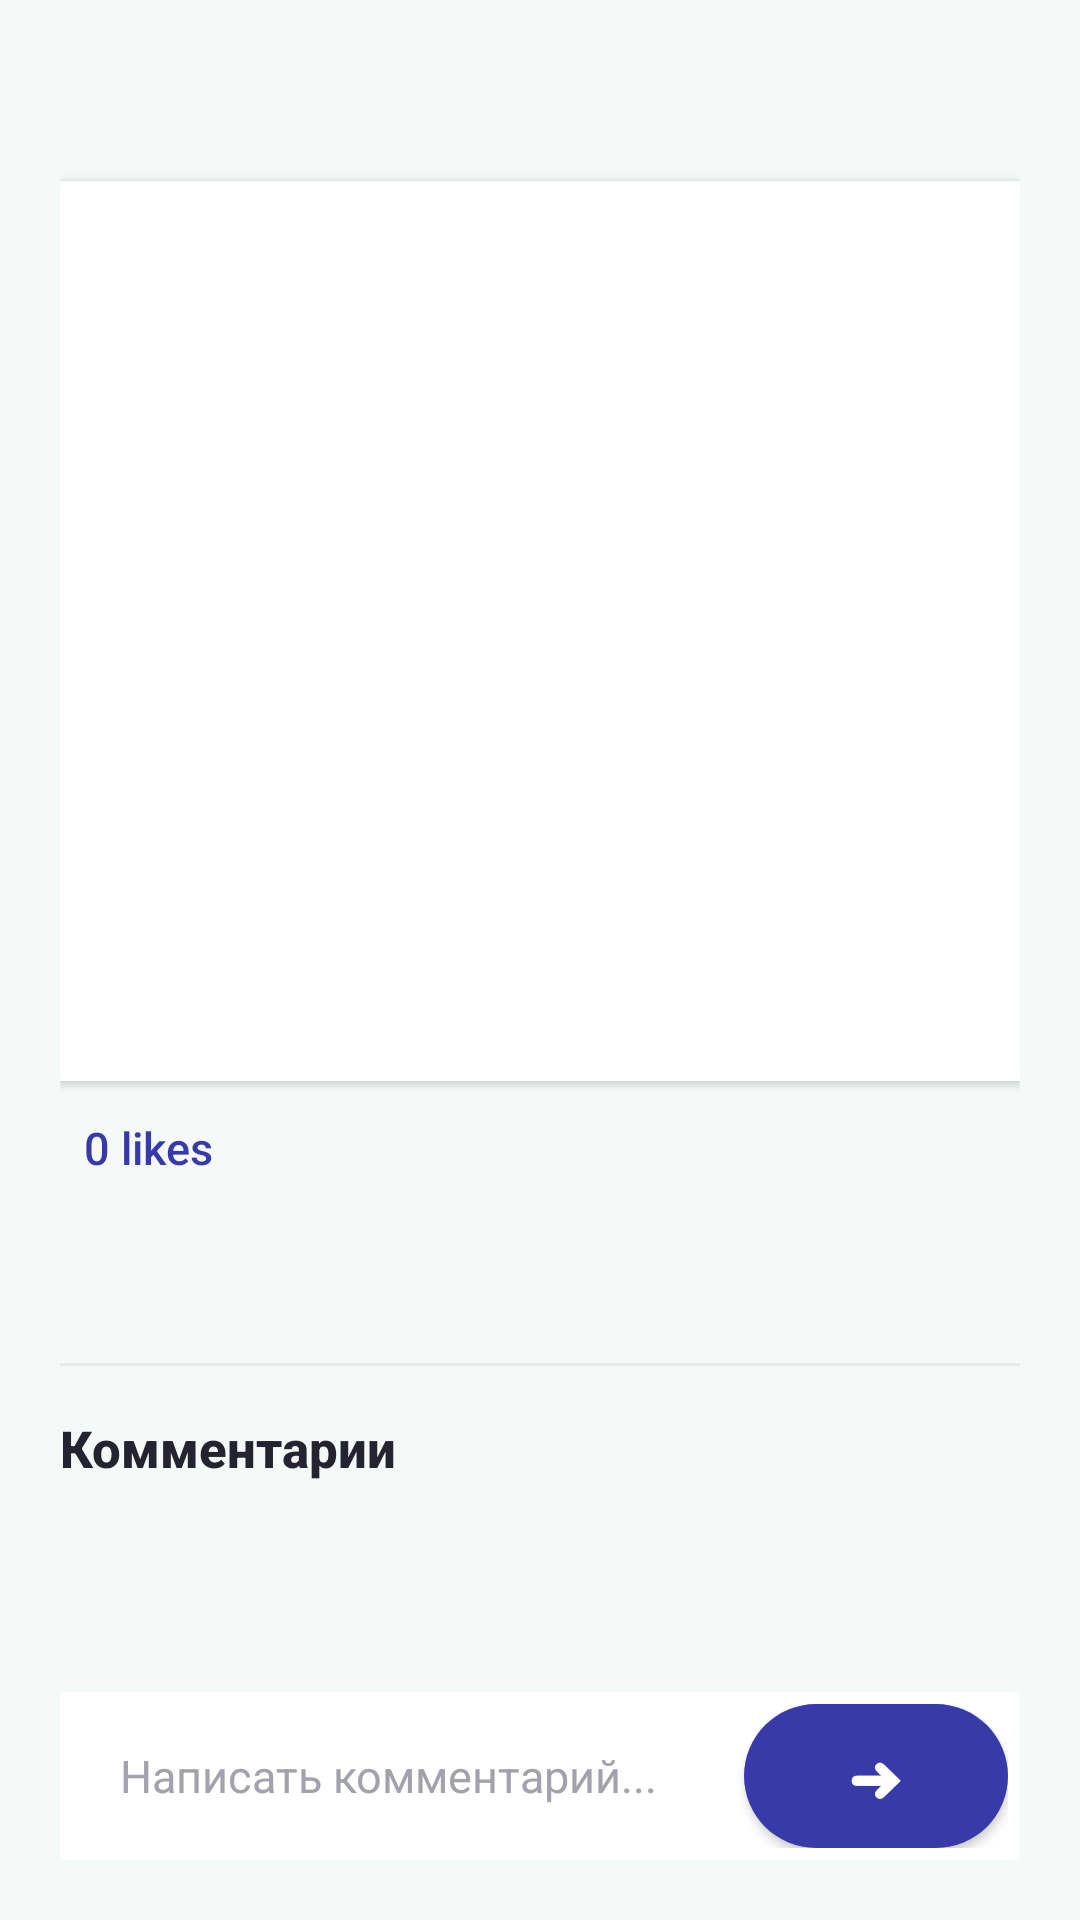

Produce the Android XML layout that renders to this screen, including the resource entries it uses.
<!-- AndroidManifest.xml: application theme Theme.MaterialComponents.DayNight.NoActionBar -->
<!-- res/layout/activity_post_details.xml -->
<?xml version="1.0" encoding="utf-8"?>
<LinearLayout xmlns:android="http://schemas.android.com/apk/res/android"
    android:layout_width="match_parent"
    android:layout_height="match_parent"
    android:orientation="vertical"
    android:background="#F5F9F8"
    android:padding="20dp">

    <TextView
        android:id="@+id/tvPostUsername"
        android:layout_width="wrap_content"
        android:layout_height="wrap_content"
        android:textColor="#252330"
        android:textSize="18sp"
        android:textStyle="bold"
        android:fontFamily="sans-serif-medium"
        android:paddingBottom="4dp" />

    <ImageView
        android:id="@+id/ivPostImage"
        android:layout_width="match_parent"
        android:layout_height="300dp"
        android:layout_marginTop="12dp"
        android:scaleType="centerCrop"
        android:background="#FFFFFF"
        android:elevation="2dp"
        android:clipToOutline="true" />

    <TextView
        android:id="@+id/tvLikes"
        android:layout_width="wrap_content"
        android:layout_height="wrap_content"
        android:layout_marginTop="12dp"
        android:paddingStart="8dp"
        android:paddingEnd="16dp"
        android:text="0 likes"
        android:textColor="#383AAA"
        android:textSize="15sp"
        android:fontFamily="sans-serif-medium"
        android:drawablePadding="4dp" />

    <TextView
        android:id="@+id/tvPostContent"
        android:layout_width="match_parent"
        android:layout_height="wrap_content"
        android:layout_marginTop="16dp"
        android:textColor="#252330"
        android:textSize="16sp"
        android:lineSpacingExtra="4dp"
        android:fontFamily="sans-serif" />

    <View
        android:layout_width="match_parent"
        android:layout_height="1dp"
        android:layout_marginTop="24dp"
        android:layout_marginBottom="16dp"
        android:background="#E8EAED" />

    <TextView
        android:layout_width="wrap_content"
        android:layout_height="wrap_content"
        android:text="Комментарии"
        android:textColor="#252330"
        android:textSize="17sp"
        android:textStyle="bold"
        android:fontFamily="sans-serif-medium"
        android:paddingBottom="12dp" />

    <androidx.recyclerview.widget.RecyclerView
        android:id="@+id/recyclerComments"
        android:layout_width="match_parent"
        android:layout_height="0dp"
        android:layout_weight="1"
        android:clipToPadding="false"
        android:paddingBottom="8dp" />

    <LinearLayout
        android:layout_width="match_parent"
        android:layout_height="wrap_content"
        android:orientation="horizontal"
        android:layout_marginTop="16dp"
        android:background="#FFFFFF"
        android:padding="4dp"
        android:backgroundTint="#FFFFFF">

        <EditText
            android:id="@+id/etComment"
            android:layout_width="0dp"
            android:layout_height="wrap_content"
            android:layout_weight="1"
            android:layout_marginEnd="8dp"
            android:hint="Написать комментарий..."
            android:inputType="text"
            android:minHeight="48dp"
            android:paddingStart="16dp"
            android:paddingEnd="16dp"
            android:textColor="#252330"
            android:textColorHint="#A1A2AB"
            android:textSize="15sp"
            android:fontFamily="sans-serif"
            android:background="@null" />

        <Button
            android:id="@+id/btnSendComment"
            android:layout_width="wrap_content"
            android:layout_height="48dp"
            android:layout_gravity="center_vertical"
            android:background="@drawable/bg_send_comment"
            android:text="➜"
            android:textColor="#FFFFFF"
            android:textSize="18sp"
            android:paddingStart="20dp"
            android:paddingEnd="20dp" />

    </LinearLayout>

</LinearLayout>
<!-- resources referenced by this layout -->
<resources>
  <!-- drawable bg_send_comment (drawable) -->
  <?xml version="1.0" encoding="utf-8"?>
  <shape xmlns:android="http://schemas.android.com/apk/res/android">
      <solid android:color="#383AAA" />
      <corners android:radius="24dp" />
  </shape>
</resources>
